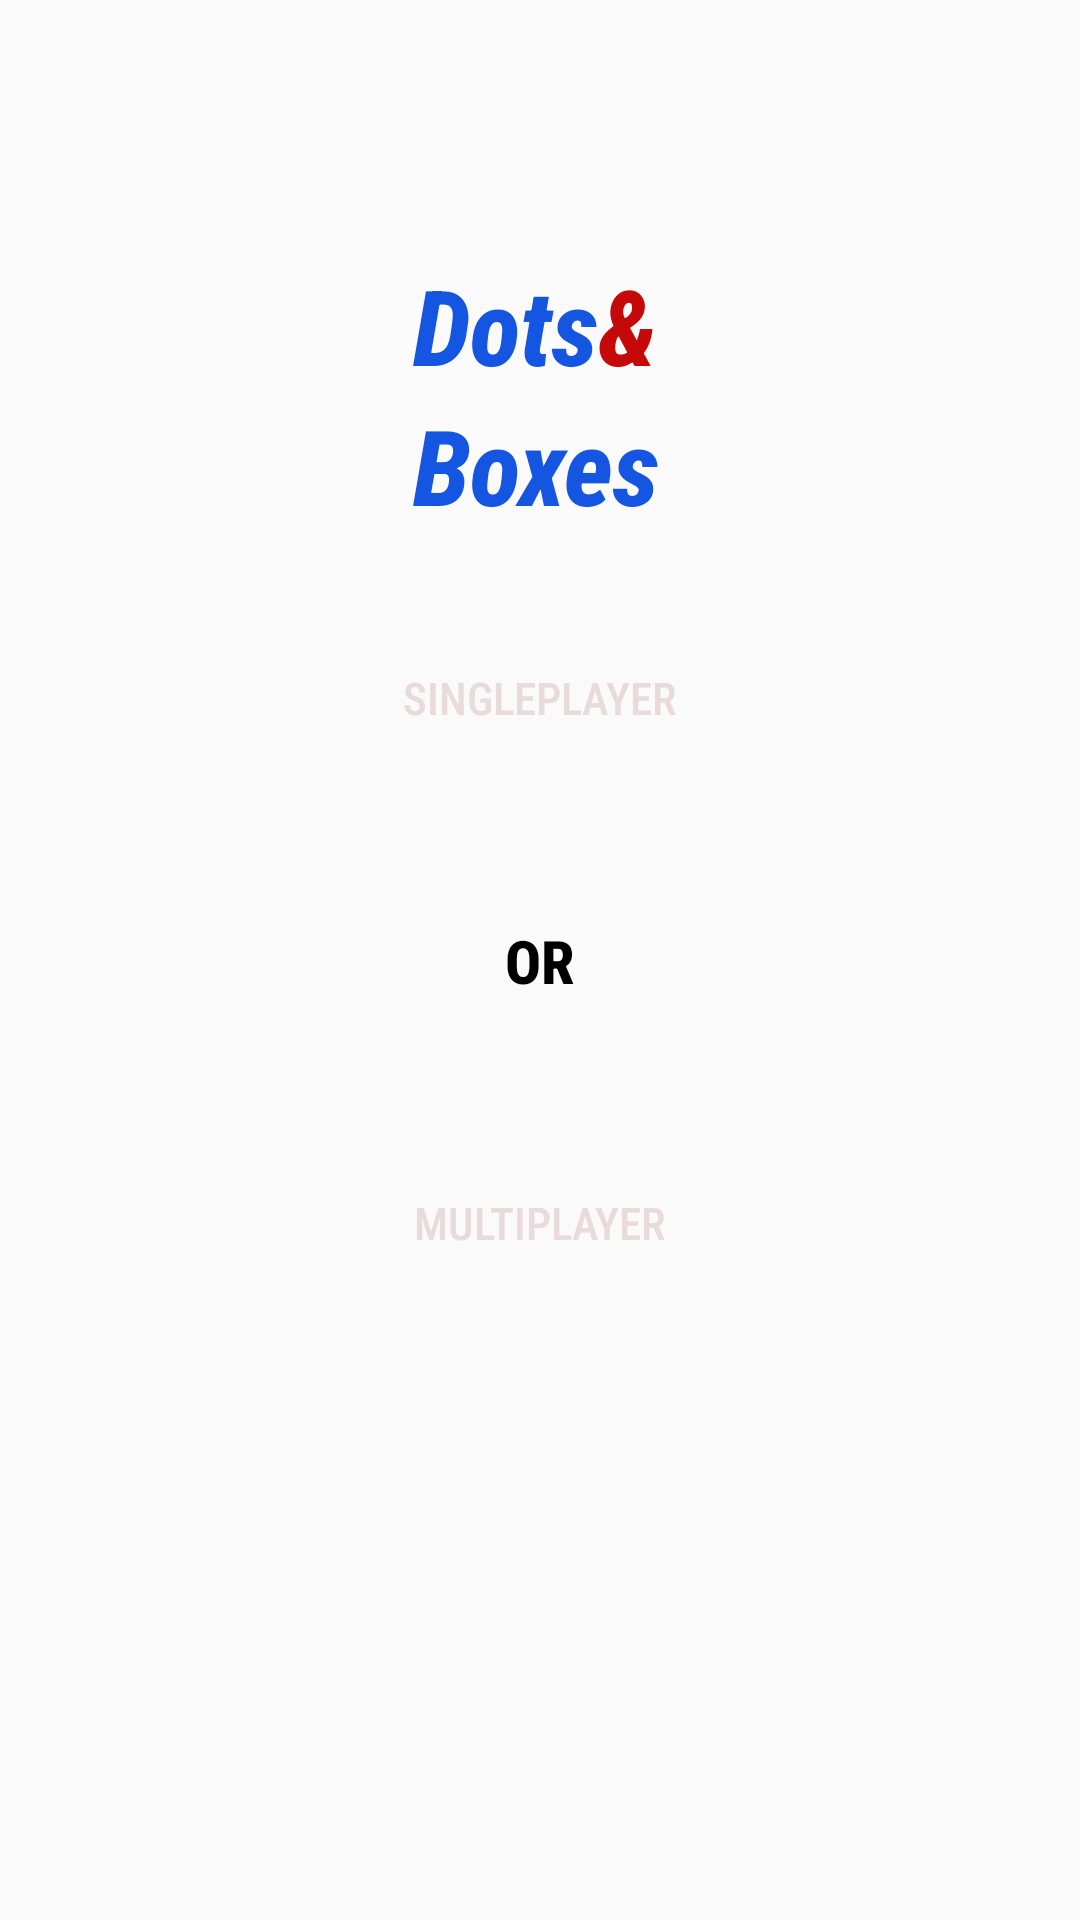

Here is an Android app screen rendered from its layout file. Give the layout XML and the strings, colors and styles it references.
<!-- AndroidManifest.xml: application theme AppTheme -->
<!-- res/layout/mode.xml -->
<?xml version="1.0" encoding="utf-8"?>
<androidx.constraintlayout.widget.ConstraintLayout
    xmlns:android="http://schemas.android.com/apk/res/android"
    xmlns:app="http://schemas.android.com/apk/res-auto"
    xmlns:tools="http://schemas.android.com/tools"
    android:layout_width="match_parent"
    android:layout_height="match_parent"
    android:background="@drawable/back">

    <TextView
        android:id="@+id/dots"
        android:layout_width="wrap_content"
        android:layout_height="wrap_content"
        android:layout_marginTop="85dp"
        android:fontFamily="sans-serif-condensed-medium"
        android:text="Dots"
        android:textColor="@color/colorPrimaryDark"
        android:textSize="35sp"
        android:textStyle="italic|bold"
        app:layout_constraintEnd_toEndOf="parent"
        app:layout_constraintHorizontal_bias="0.461"
        app:layout_constraintStart_toStartOf="parent"
        app:layout_constraintTop_toTopOf="parent" />

    <TextView
        android:id="@+id/and"
        app:layout_constraintStart_toEndOf="@+id/dots"
        app:layout_constraintTop_toTopOf="@+id/dots"
        android:layout_width="wrap_content"
        android:layout_height="wrap_content"
        android:text="&amp;"
        android:fontFamily="sans-serif-condensed-medium"
        android:textStyle="italic|bold"
        android:textColor="@color/red"
        android:textSize="35sp"
        tools:layout_editor_absoluteX="88dp"
        tools:layout_editor_absoluteY="187dp" />

    <TextView
        android:id="@+id/boxes"
        app:layout_constraintStart_toStartOf="@+id/dots"
        app:layout_constraintTop_toBottomOf="@+id/dots"
        android:layout_width="wrap_content"
        android:layout_height="wrap_content"
        android:text="Boxes"
        android:fontFamily="sans-serif-condensed-medium"
        android:textStyle="italic|bold"
        android:textColor="@color/colorPrimaryDark"
        android:textSize="35sp"
        tools:layout_editor_absoluteX="110dp"
        tools:layout_editor_absoluteY="280dp" />

    <Button
        android:id="@+id/single"
        android:layout_width="270dp"
        android:layout_height="wrap_content"
        android:layout_marginBottom="50dp"
        android:background="@drawable/round2"
        android:onClick="single"
        android:text="SinglePlayer"
        android:textSize="15sp"
        android:fontFamily="sans-serif-condensed-medium"
        android:textColor="#EADBDB"
        app:layout_constraintBottom_toTopOf="@+id/or"
        app:layout_constraintEnd_toEndOf="parent"
        app:layout_constraintHorizontal_bias="0.498"
        app:layout_constraintStart_toStartOf="parent" />

    <TextView
        android:id="@+id/or"
        android:layout_width="wrap_content"
        android:layout_height="wrap_content"
        android:text="OR"
        android:fontFamily="sans-serif-condensed-medium"
        android:textStyle="bold"
        android:textSize="20sp"
        android:textColor="#000000"
        app:layout_constraintBottom_toBottomOf="parent"
        app:layout_constraintEnd_toEndOf="parent"
        app:layout_constraintStart_toStartOf="parent"
        app:layout_constraintTop_toTopOf="parent" />

    <Button
        android:id="@+id/multi"
        android:layout_width="270dp"
        android:layout_height="wrap_content"
        android:layout_marginTop="50dp"
        android:onClick="multi"
        android:background="@drawable/round2"
        android:textColor="#EADBDB"
        android:text="Multiplayer"
        android:fontFamily="sans-serif-condensed-medium"
        android:textSize="15sp"
        app:layout_constraintEnd_toEndOf="parent"
        app:layout_constraintHorizontal_bias="0.498"
        app:layout_constraintStart_toStartOf="parent"
        app:layout_constraintTop_toBottomOf="@+id/or" />

</androidx.constraintlayout.widget.ConstraintLayout>
<!-- resources referenced by this layout -->
<resources>
  <color name="colorPrimaryDark">#1455e1</color>
  <color name="red">#C50909</color>
  <style name="AppTheme" parent="Theme.AppCompat.DayNight.NoActionBar">
          
          <item name="colorPrimary">@color/colorPrimary</item>
          <item name="colorPrimaryDark">@color/colorPrimaryDark</item>
          <item name="colorAccent">@color/colorAccent</item>
      </style>
  <color name="colorPrimary">#6200EE</color>
  <color name="colorAccent">#03DAC5</color>
</resources>
